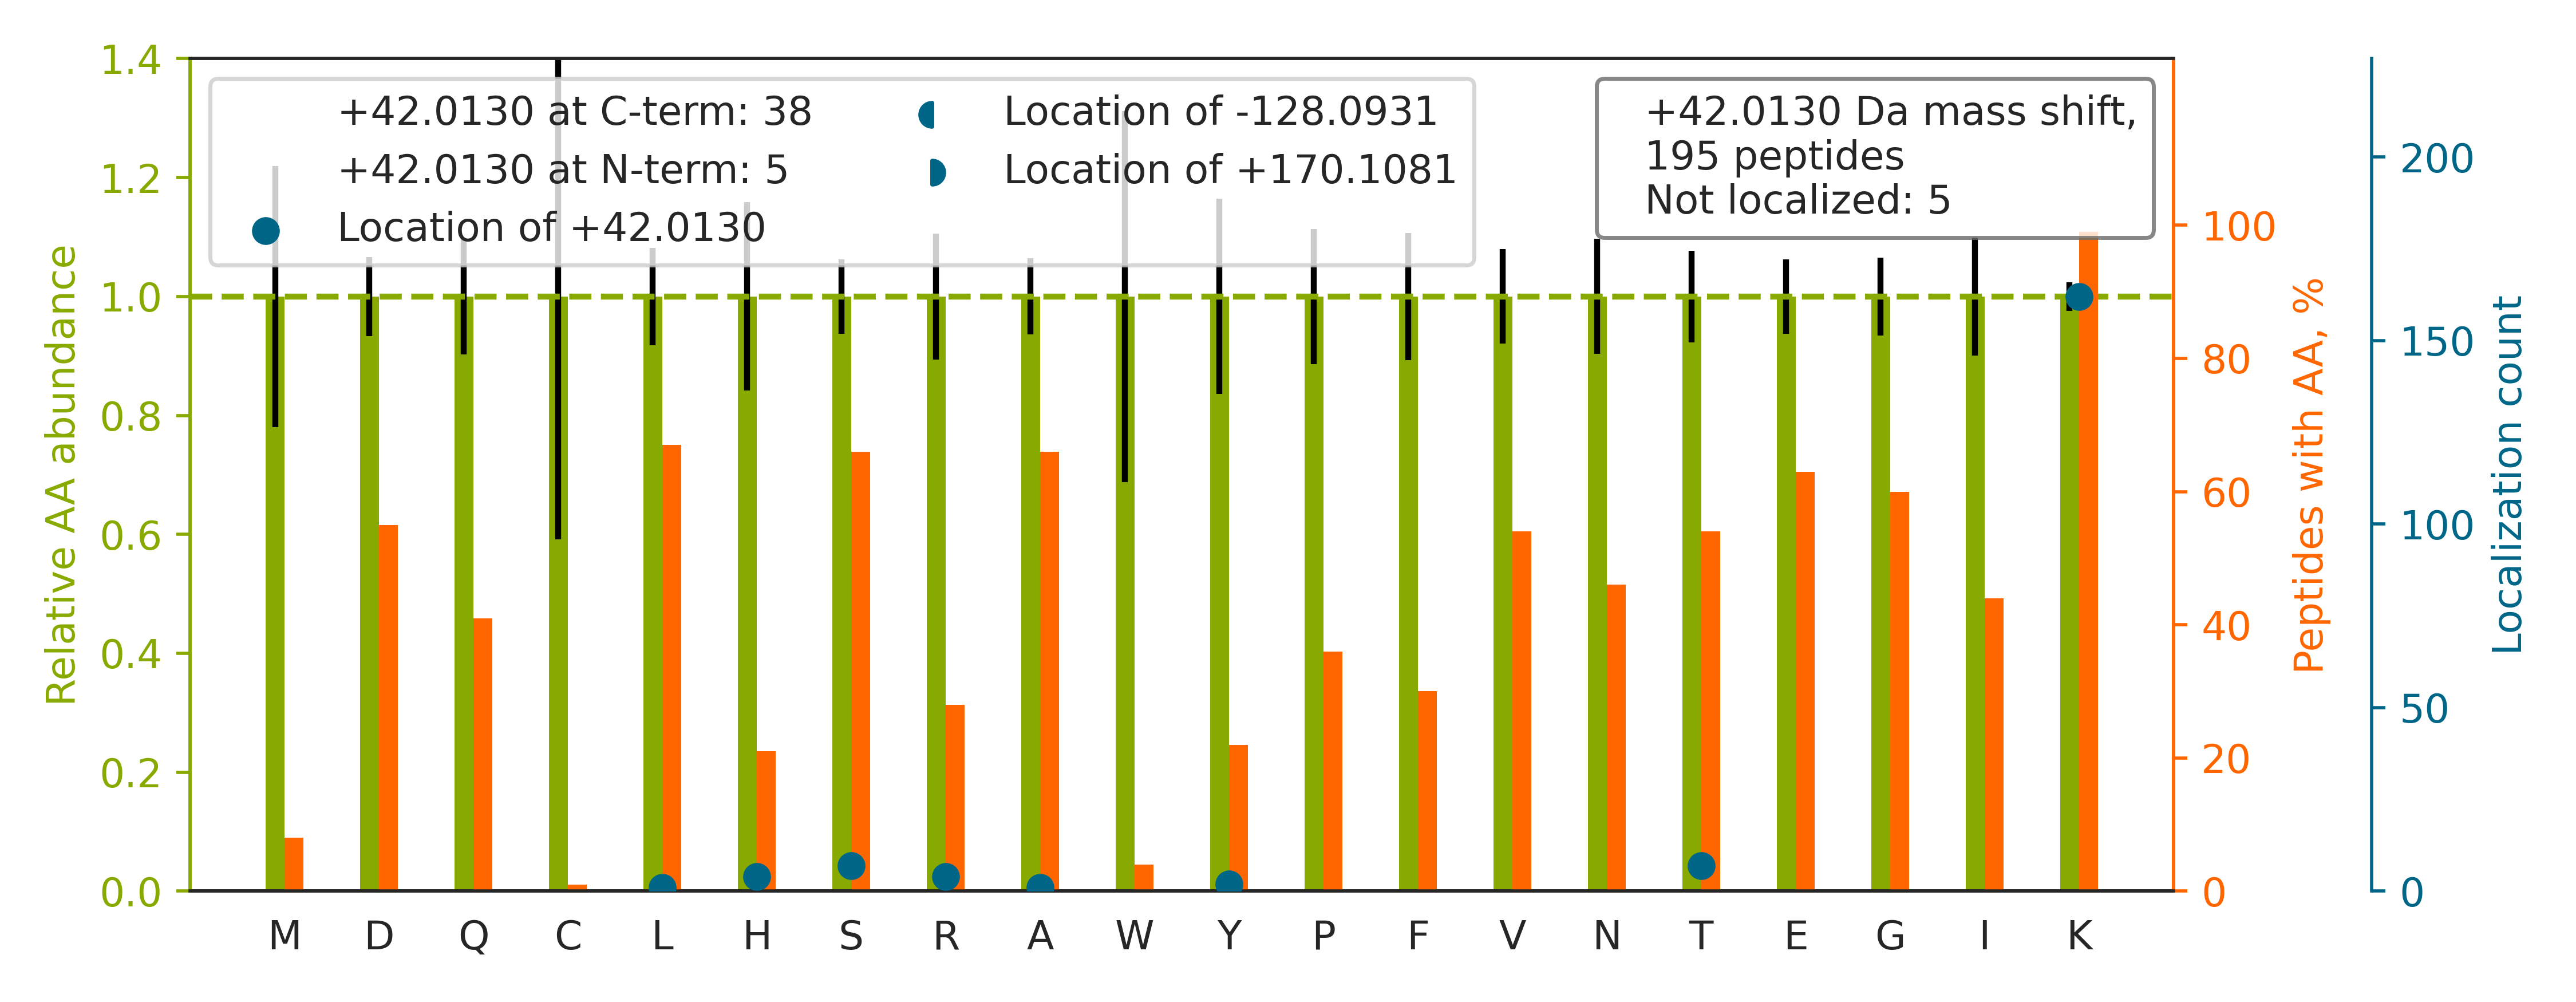

Data behind this chart, as committed beside it:
top isoform	localization score	spectrum
K.ANEK[+42]TESSSAQQVAVSR.L	0.9916	02330a_GG1_3990_07_PTM_TrainKit_Kmod_Ace…
K.VLTANSNPSSPSAAKR[+42].R	0.8561	02330a_GG1_3990_07_PTM_TrainKit_Kmod_Ace…
R.DASTLQS[+42]QKAEGTGDAK.-	0.9879	02330a_GG1_3990_07_PTM_TrainKit_Kmod_Ace…
R.SSFAYK[+42]DQNENR.W	0.9928	02330a_GG1_3990_07_PTM_TrainKit_Kmod_Ace…
R.VYIASSSGSTAIK[+42]K.K	0.09091	02330a_GG1_3990_07_PTM_TrainKit_Kmod_Ace…
R.LQAAYAGDK[+42]ADDIQK.R	1	02330a_GG1_3990_07_PTM_TrainKit_Kmod_Ace…
K.VSPASSVDSNIPSSQGYK[+42]K.E	0.6772	02330a_GG1_3990_07_PTM_TrainKit_Kmod_Ace…
K.ITESVAETAQTIK[+42]K.S	0.9992	02330a_GG1_3990_07_PTM_TrainKit_Kmod_Ace…
R.ALASIDS[+42]KLNQAK.G	1	02330a_GG1_3990_07_PTM_TrainKit_Kmod_Ace…
K.DYSSGFGGK[+42]YGVQADR.V	1	02330a_GG1_3990_07_PTM_TrainKit_Kmod_Ace…
K.GTISAPGK[+42]VVTAAAQAK.Q	1	02330a_GG1_3990_07_PTM_TrainKit_Kmod_Ace…
R.ATVASST[+42]QKFQDLGVK.N	0.9932	02330a_GG1_3990_07_PTM_TrainKit_Kmod_Ace…
K.GFALVGVGSEASSK[+42]K.L	0.3886	02330a_GG1_3990_07_PTM_TrainKit_Kmod_Ace…
R.TTGFYSGFSEVAEKR[+42].I	0.8548	02330a_GG1_3990_07_PTM_TrainKit_Kmod_Ace…
R.TVSK[+42]VDDFLANEAK.G	0.9994	02330a_GG1_3990_07_PTM_TrainKit_Kmod_Ace…
K.A[+42]NLEKAQAELVGTADEATR.A	1	02330a_GG1_3990_07_PTM_TrainKit_Kmod_Ace…
K.FLQEFYQDDELGKK[+42].Q	1	02330a_GG1_3990_07_PTM_TrainKit_Kmod_Ace…
K.IDLPAENSNSETIIITGK[+42]R.A	1	02330a_GG1_3990_07_PTM_TrainKit_Kmod_Ace…
R.YEQEHAAIQDKLFQVAK[+42].R	0.9921	02330a_GG1_3990_07_PTM_TrainKit_Kmod_Ace…
K.VQGGALEDSQLVAGVAFKK[+42].T	1	02330a_GG1_3990_07_PTM_TrainKit_Kmod_Ace…
R.IINEPTAAAIAYGLDK[+42]K.G	1	02330a_GG1_3990_07_PTM_TrainKit_Kmod_Ace…
K.GADFLVTEVENGGSLGSK[+42]K.G	1	02330a_GG1_3990_07_PTM_TrainKit_Kmod_Ace…
K.VGLQVVAVK[+42]APGFGDNR.K	1	02330a_GG1_3990_07_PTM_TrainKit_Kmod_Ace…
R.DYSAPVNFISAGLKK[+42].G	1	02330a_GG1_3990_07_PTM_TrainKit_Kmod_Ace…
R.STGLELETPSLVPVK[+42]K.N	0.678	02330a_GG1_3990_07_PTM_TrainKit_Kmod_Ace…
K.VNVEAPDVNLEGLGGKLK[+42].G	1.0	02330a_GG1_3990_07_PTM_TrainKit_Kmod_Ace…
R.YEEIVK[+42]EVSTYIK.K	1	02330a_GG1_3990_07_PTM_TrainKit_Kmod_Ace…
R.VFIGNLNTLVVK[+42]K.S	0.9912	02330a_GG1_3990_07_PTM_TrainKit_Kmod_Ace…
K.ISSNFSSIIAEK[+42]LR.C	0.9995	02330a_GG1_3990_07_PTM_TrainKit_Kmod_Ace…
K.DLSTVEALQNLK[+42]NLK.S	0.9999	02330a_GG1_3990_07_PTM_TrainKit_Kmod_Ace…
K.DDSFLGKLGGT[+42]LAR.R	0.9921	02330a_GG1_3990_07_PTM_TrainKit_Kmod_Ace…
K.DESFLGK[+42]LGGTLAR.K	1	02330a_GG1_3990_07_PTM_TrainKit_Kmod_Ace…
K.SNEEGSEEK[+42]GPEVR.E	1	02330a_GG1_3990_07_PTM_TrainKit_Kmod_Ace…
K.IVSGK[+42]DYNVTANSK.L	0.9948	02330a_GG1_3990_07_PTM_TrainKit_Kmod_Ace…
K.SPDEAYAIAK[+42]K.L	0.893	02330a_GG1_3990_07_PTM_TrainKit_Kmod_Ace…
K.SPSDSGYSYETIGKT[+42]TK.T	0.3272	02330a_GG1_3990_07_PTM_TrainKit_Kmod_Ace…
K.AAQASDLEK[+42]IHLDEK.S	1	02330a_GG1_3990_07_PTM_TrainKit_Kmod_Ace…
R.IVFSGNLFQHQEDSK[+42]K.W	0.9424	02330a_GG1_3990_07_PTM_TrainKit_Kmod_Ace…
K.FGTINIVH[+42]PKLGSYTK.I	0.9089	02330a_GG1_3990_07_PTM_TrainKit_Kmod_Ace…
K.VDIDAPDVSIEGPDAKLK[+42].G	0.8679	02330a_GG1_3990_07_PTM_TrainKit_Kmod_Ace…
K.VDIDVPDVNIEGPDAK[+42]LK.G	0.9953	02330a_GG1_3990_07_PTM_TrainKit_Kmod_Ace…
K.SGNLTEDDK[+42]HNNAK.Y	1	02330a_GG1_3990_07_PTM_TrainKit_Kmod_Ace…
K.GTVPDDAVEALADS[+42]LGKK.E	0.3762	02330a_GG1_3990_07_PTM_TrainKit_Kmod_Ace…
R.SSGPGGQNVNK[+42]VNSK.A	0.9999	02330a_GG1_3990_07_PTM_TrainKit_Kmod_Ace…
R.SLEEEGAAHSGKR[+42].L	0.8722	02330a_GG1_3990_07_PTM_TrainKit_Kmod_Ace…
K.IHNAENIQPGEQKY[+42]EYK.S	1.0	02330a_GG1_3990_07_PTM_TrainKit_Kmod_Ace…
K.GGPGSTLSFVGK[+42]R.R	0.9917	02330a_GG1_3990_07_PTM_TrainKit_Kmod_Ace…
K.SITHSTVGS[+42]KGEK.D	1	02330a_GG1_3990_07_PTM_TrainKit_Kmod_Ace…
K.VGVEVPDVNIEGPEGK[+42]LK.G	1.0	02330a_GG1_3990_07_PTM_TrainKit_Kmod_Ace…
K.LTSLNVK[+42]YNNDK.S	0.9942	02330a_GG1_3990_07_PTM_TrainKit_Kmod_Ace…
K.YIEIYVQK[+42]VNPSR.L	1	02330a_GG1_3990_07_PTM_TrainKit_Kmod_Ace…
R.IVEK[+42]YGYTHLSAGELLR.D	0.9994	02330a_GG1_3990_07_PTM_TrainKit_Kmod_Ace…
K.TFGK[+42]AAGPSLSHTSGGTQSK.V	1	02330a_GG1_3990_07_PTM_TrainKit_Kmod_Ace…
-.PS[+42]KGPLQSVQVFGR.-	0.9955	02330a_GG1_3990_07_PTM_TrainKit_Kmod_Ace…
K.HAEMVHTGLK[+42]LER.A	1	02330a_GG1_3990_07_PTM_TrainKit_Kmod_Ace…
R.DLGK[+42]FQVATDALK.S	1	02330a_GG1_3990_07_PTM_TrainKit_Kmod_Ace…
R.LQEK[+42]VESAQSEQK.N	1	02330a_GG1_3990_07_PTM_TrainKit_Kmod_Ace…
R.DSSPTTNS[+42]KLSALQR.S	0.8071	02330a_GG1_3990_07_PTM_TrainKit_Kmod_Ace…
R.DTPTSAGPNSFNKGK[+42].H	0.8437	02330a_GG1_3990_07_PTM_TrainKit_Kmod_Ace…
R.AQQHWGSGVGVK[+42]K.L	0.9957	02330a_GG1_3990_07_PTM_TrainKit_Kmod_Ace…
... 135 more rows
